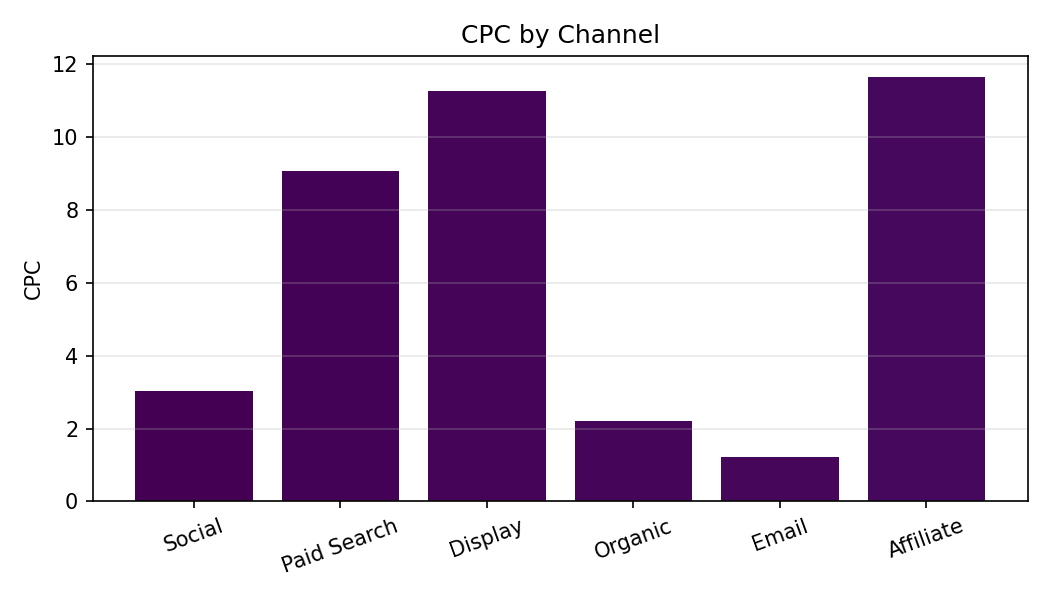

The file beside this chart, header and first rows:
Category, CPC
Social, 3.02
Paid Search, 9.07
Display, 11.25
Organic, 2.22
Email, 1.23
Affiliate, 11.64
